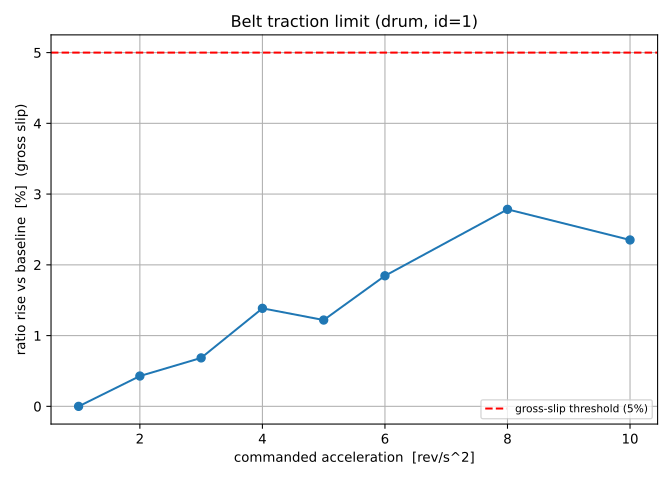

Values plotted in this chart, from the file beside it:
accel, ratio, slip, wm, peak_tau
1.0, 4.134, 0.0, 2.693, 0.02514
2.0, 4.152, 0.004287, 2.604, 0.03679
3.0, 4.163, 0.00685, 2.664, 0.04727
4.0, 4.192, 0.01385, 2.647, 0.05784
5.0, 4.185, 0.0122, 2.615, 0.06866
6.0, 4.211, 0.01846, 2.628, 0.07903
8.0, 4.249, 0.02784, 2.843, 0.09482
10.0, 4.232, 0.02352, 2.758, 0.1147
